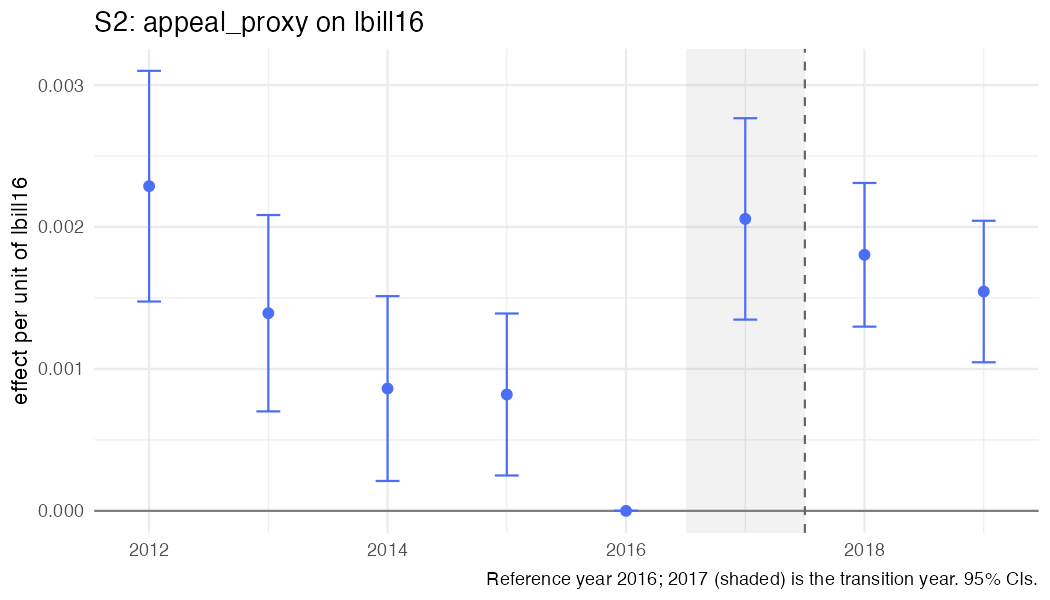

Values plotted in this chart, from the file beside it:
year, coef, se, strategy, outcome, spec_id, treat
2012, 0.002287, 0.0004146, S2, appeal_proxy, S2_logbill, lbill16
2013, 0.001392, 0.0003528, S2, appeal_proxy, S2_logbill, lbill16
2014, 0.0008617, 0.0003321, S2, appeal_proxy, S2_logbill, lbill16
2015, 0.0008199, 0.0002911, S2, appeal_proxy, S2_logbill, lbill16
2016, 0, 0, S2, appeal_proxy, S2_logbill, lbill16
2017, 0.002057, 0.0003619, S2, appeal_proxy, S2_logbill, lbill16
2018, 0.001804, 0.0002582, S2, appeal_proxy, S2_logbill, lbill16
2019, 0.001545, 0.0002543, S2, appeal_proxy, S2_logbill, lbill16
